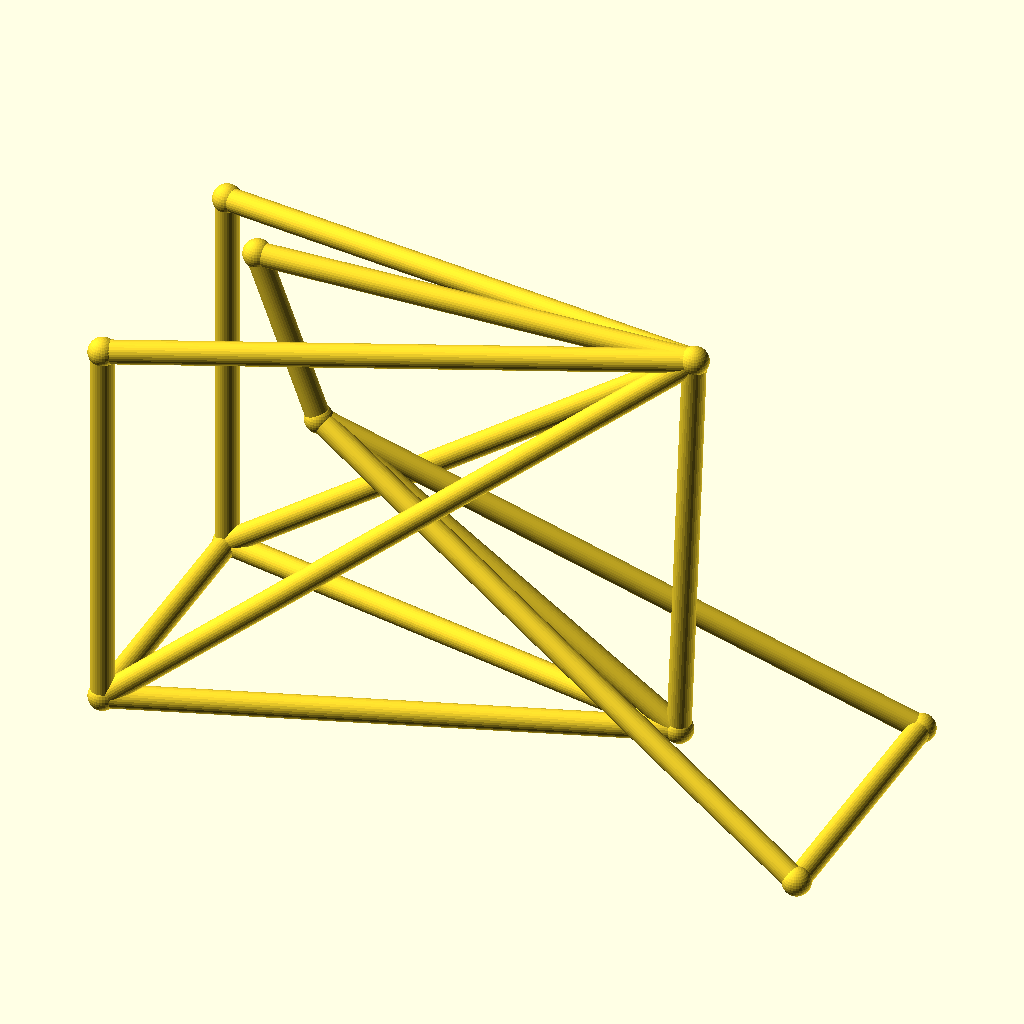
Cell 1: the model at its default parameters.
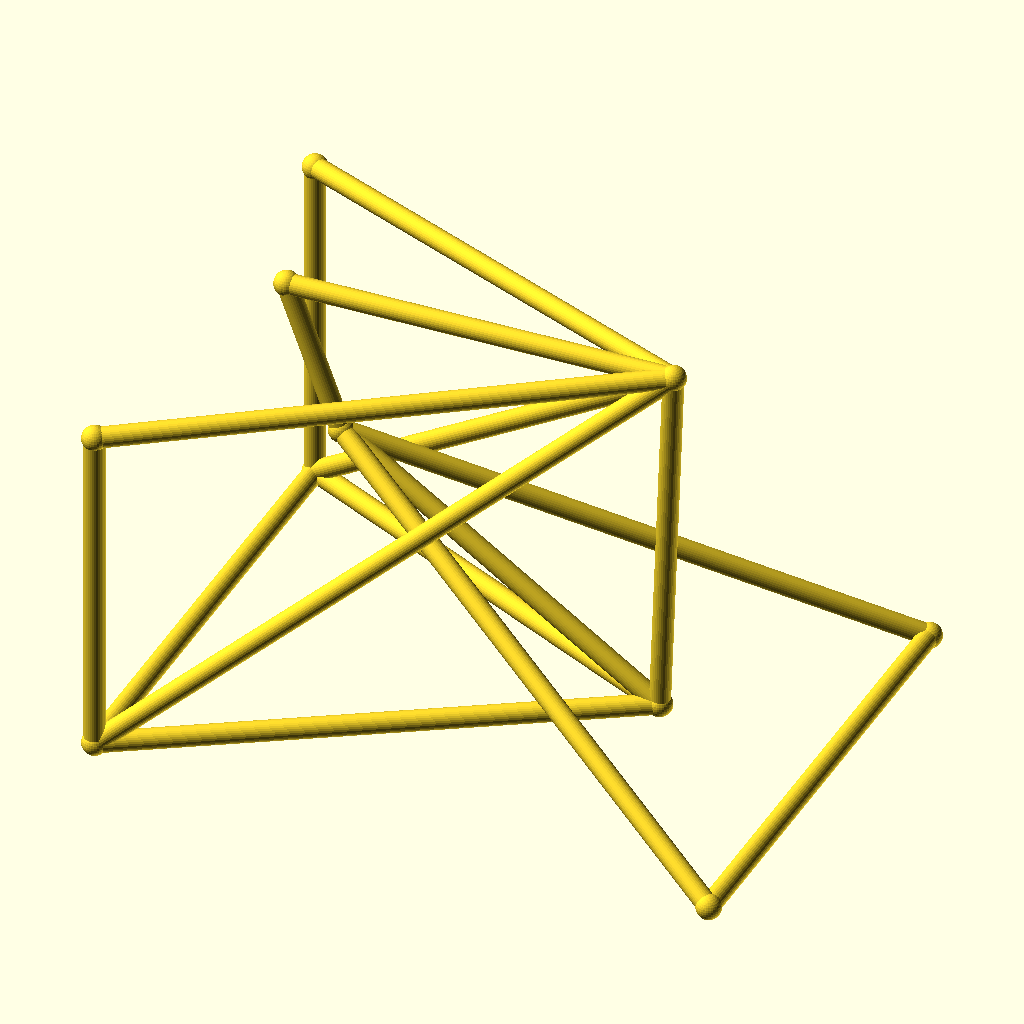
Cell 2: the same model with track = 104.
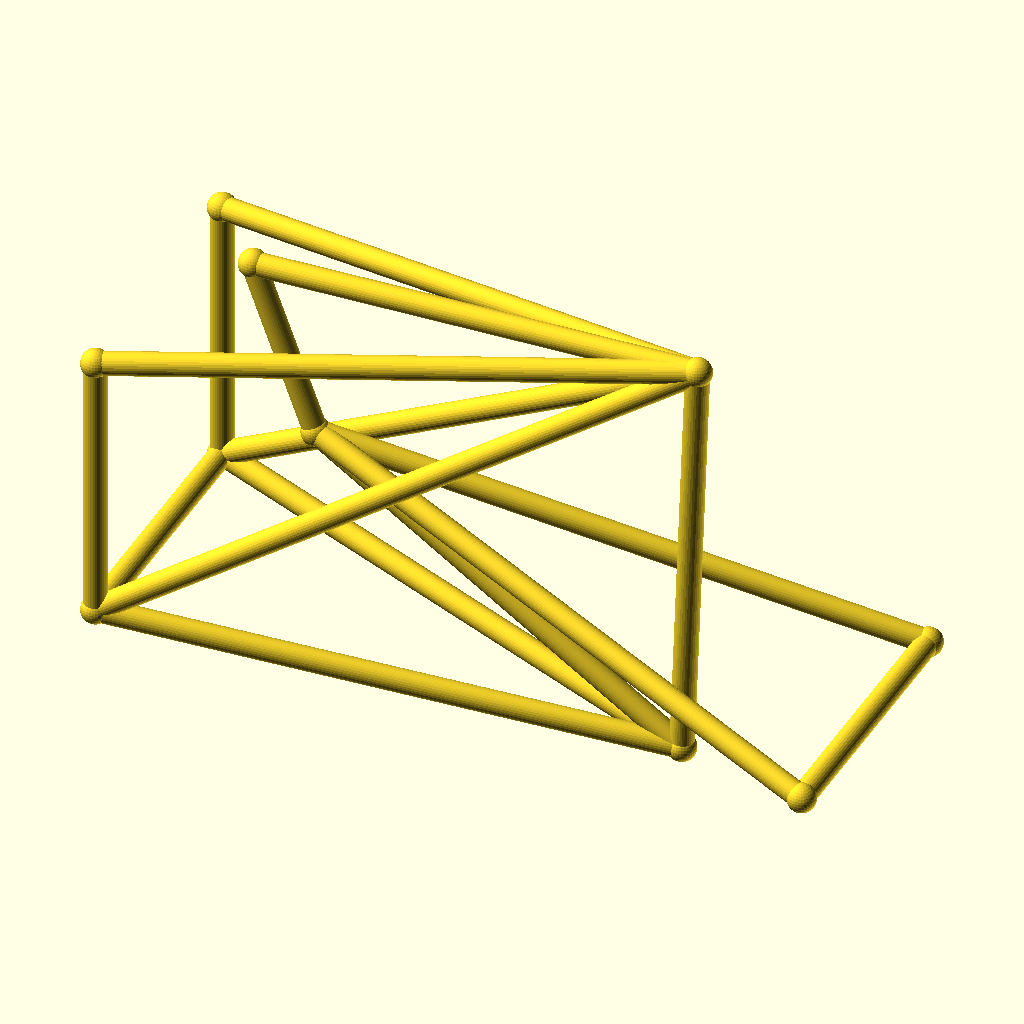
Cell 3: the same model with hub_z = 44.
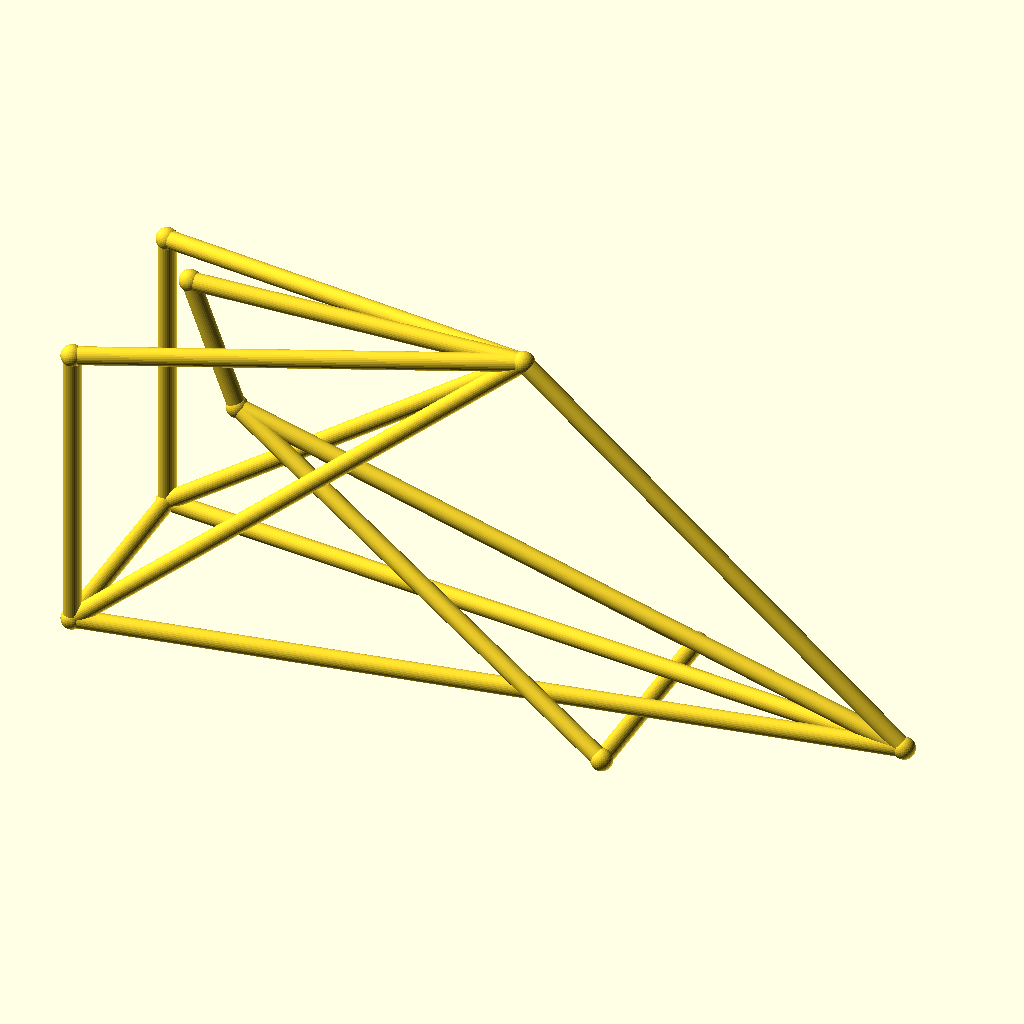
Cell 4: bb_x = 200 (everything else at default).
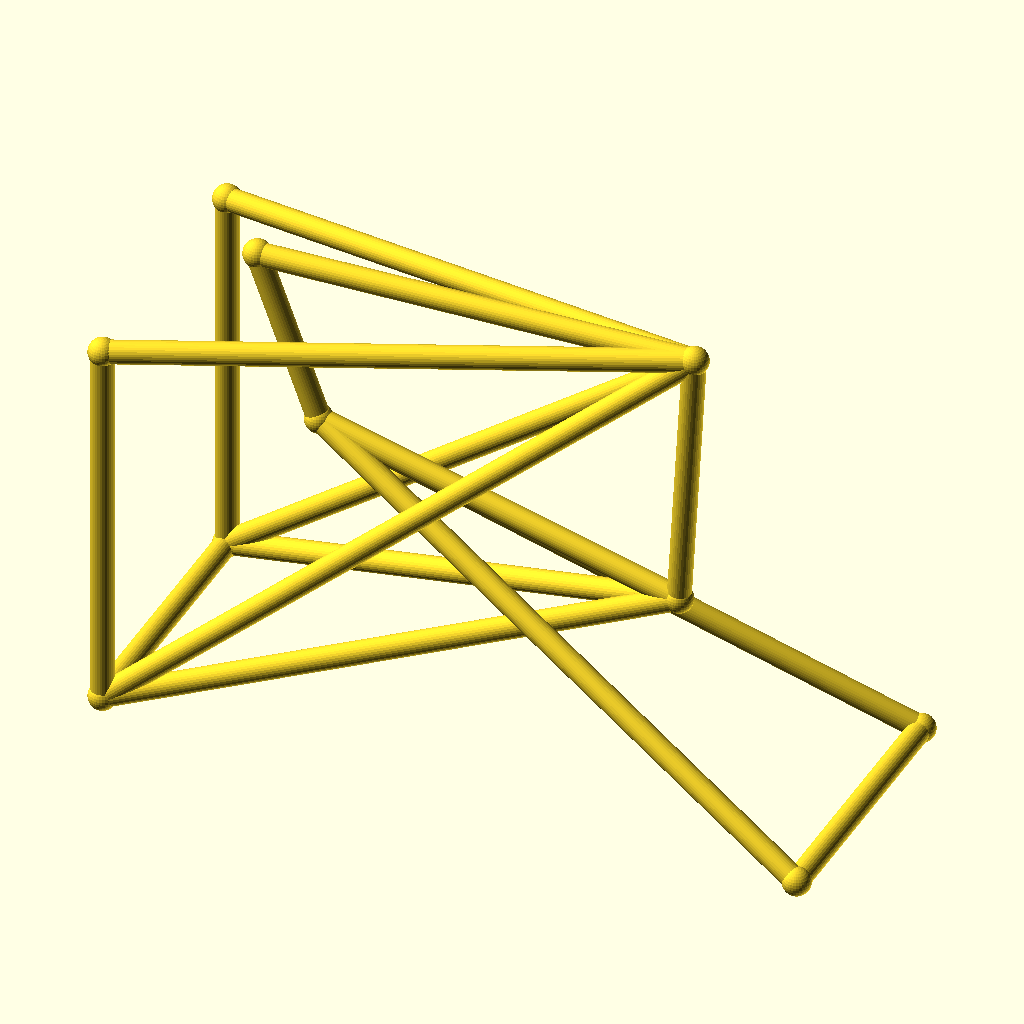
Cell 5: the same model with bb_z = 56.
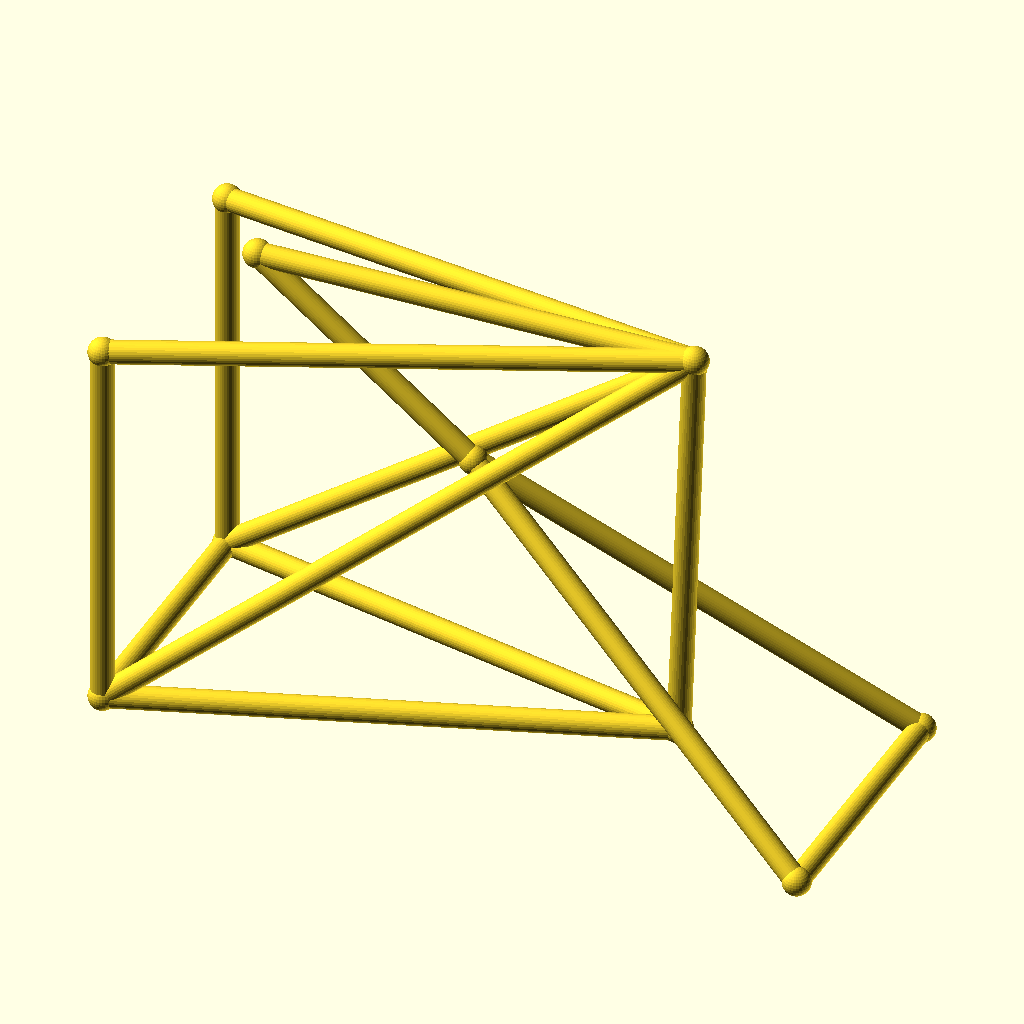
Cell 6: the same model with ht_bot_x = 60.
All cells are drawn from the same view direction (rotation 55°, 0°, 25°, orthographic, colour scheme Cornfield), but the view is re-fitted for each cell, so position and scale can differ between cells as well as the parameter.
The OpenSCAD source (optional_data/data/wire3/bikeframe/scene_0150.scad):
$fn = 32;

// ----------------------------------------------------------------------
// Bicycle frame: diamond frame, wheelbase 135 mm, with rack
// ----------------------------------------------------------------------

// --- parameters (mm) ---
track = 52;               // distance between the rear dropouts
hub_z = 22;               // wheel hub height
bb_x = 100;               // bottom bracket X
bb_z = 28;                // bottom bracket height
ht_bot_x = 30;            // head tube bottom X
ht_bot_z = 74;            // head tube bottom height
ht_top_x = 18;            // head tube top X
ht_top_z = 106;           // head tube top height
st_x = 103;               // seat cluster X
st_z = 108;               // seat cluster height
fh_x = 135;               // front hub X (wheelbase)
tube_r = 2.2;             // frame tube radius
joint_r = 2.7;            // joint ball radius
rack_z = 96;              // luggage rack height

bbox_x = fh_x + 2 * joint_r;  // overall X, joints included
bbox_y = track + 2 * joint_r;  // overall Y, joints included
bbox_z = 108 - hub_z + 2 * joint_r;  // overall Z, joints included
tube_d = 2 * tube_r;  // frame tube diameter
wheelbase = fh_x;  // rear axle to front hub
nodes = [[bb_x, 0, bb_z], [ht_bot_x, 0, ht_bot_z], [ht_top_x, 0, ht_top_z], [st_x, 0, st_z], [0, track / 2, hub_z], [0, -track / 2, hub_z], [fh_x, track / 2, hub_z], [fh_x, -track / 2, hub_z], [0, track / 2, rack_z], [0, -track / 2, rack_z]];

module member(a, b, r) {
  /* round stock from joint a to joint b, ends buried in the joint balls */
  d = b - a;
  length = norm(d);
  translate(a) rotate([0, acos(d[2] / length), atan2(d[1], d[0])])
    cylinder(h = length, r = r);
}

module joint(p, r) {
  /* ball at the joint centre, fatter than every member meeting there */
  translate(p) sphere(r = r);
}

/* members - each call is one graph edge */
member(nodes[1], nodes[2], tube_r);
member(nodes[1], nodes[0], tube_r);
member(nodes[2], nodes[3], tube_r);
member(nodes[3], nodes[0], tube_r);
member(nodes[0], nodes[4], tube_r);
member(nodes[0], nodes[5], tube_r);
member(nodes[3], nodes[4], tube_r);
member(nodes[3], nodes[5], tube_r);
member(nodes[1], nodes[6], tube_r);
member(nodes[1], nodes[7], tube_r);
member(nodes[6], nodes[7], tube_r);
member(nodes[4], nodes[5], tube_r);
member(nodes[3], nodes[8], tube_r);
member(nodes[3], nodes[9], tube_r);
member(nodes[8], nodes[4], tube_r);
member(nodes[9], nodes[5], tube_r);

/* joint balls */
for (p = nodes) joint(p, joint_r);
Customizer parameters (derived from the source; name, type, default, range or options):
track: number, default 52
hub_z: number, default 22
bb_x: number, default 100
bb_z: number, default 28
ht_bot_x: number, default 30
ht_bot_z: number, default 74
ht_top_x: number, default 18
ht_top_z: number, default 106
st_x: number, default 103
st_z: number, default 108
fh_x: number, default 135
tube_r: number, default 2.2
joint_r: number, default 2.7
rack_z: number, default 96
